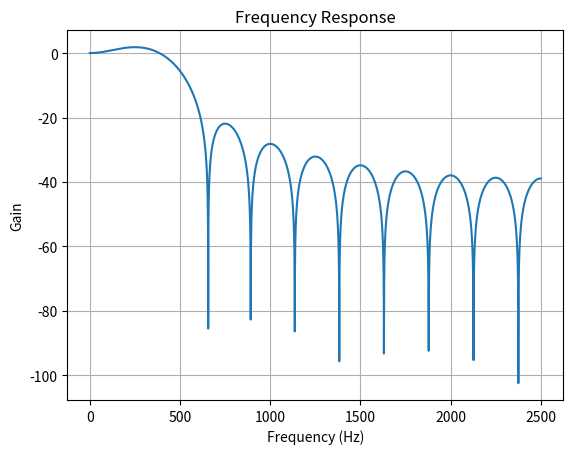

This chart was generated by the following Python code:
# -*- coding: utf-8 -*-
"""
Created on Fri Sep 17 21:33:53 2021

@author: mpanicker
"""

import numpy as np
import scipy.signal as ss
from matplotlib import pyplot as plt

# boxcar
# triang
# blackman
# hamming
# hann
# bartlett
# flattop
# parzen
# bohman
# blackmanharris
# nuttall
# barthann
# cosine
# exponential
# tukey
# taylor
# kaiser

def dummy_signal(f_sample,num_sample):
	# a mix of 400Hz and 600Hz signals
	t = np.arange(num_sample)/f_sample
	signal = np.sin(2 * 3.1415 * 400 * t) + 0.1 * np.cos(2 * 3.1415 * 600 * t)
	return signal


def design_filter(cutoff_frequency, f_sample, filter_length, window_function):
	f_nyquist = f_sample /2
	if filter_length%2 == 0:
		filter_length += 1

	if window_function == 'rectangular':
		filter_coefficients = ss.firwin(filter_length, cutoff_frequency / f_nyquist)
	elif window_function != 'kaiser':
		filter_coefficients = ss.firwin(filter_length, cutoff_frequency / f_nyquist, window = window_function)
	elif window_function == 'kaiser':
		filter_coefficients = kaiser_filter(cutoff_frequency, 40, f_sample)
	else:
		filter_coefficients = [0]

	return filter_coefficients

def kaiser_filter(cutoff_frequency, stop_band_atten, f_sample):
	f_nyquist = f_sample / 2
	transition_width = 5 /f_nyquist
	N, beta = ss.kaiserord(stop_band_atten, transition_width)
	filter_coefficients = ss.firwin(N, cutoff_frequency/f_nyquist, window=('kaiser', beta))
	return filter_coefficients

def filter_signal(input_signal, filter_coefficients):
	return ss.lfilter(filter_coefficients, 1, input_signal)

def plot_frequency_response(filter_coefficients, f_sample):
	w,h = ss.freqz(taps,worN = 8000)
	h =  20  * np.log10(np.abs(h))
	w = (w/3.1415) * (f_sample / 2)
	plt.plot(w,h)
	plt.grid(True)
	plt.xlabel('Frequency (Hz)')
	plt.ylabel('Gain')
	plt.title('Frequency Response')
	plt.show()
	#plt.ylim(-0.05, 1.05)


fs = 5000#Hz
fc = 500#Hz
sig = dummy_signal(fs,200)
taps = design_filter(fc,fs,20,'boxcar')
filtered = filter_signal(sig, taps)
plot_frequency_response(taps,fs)
